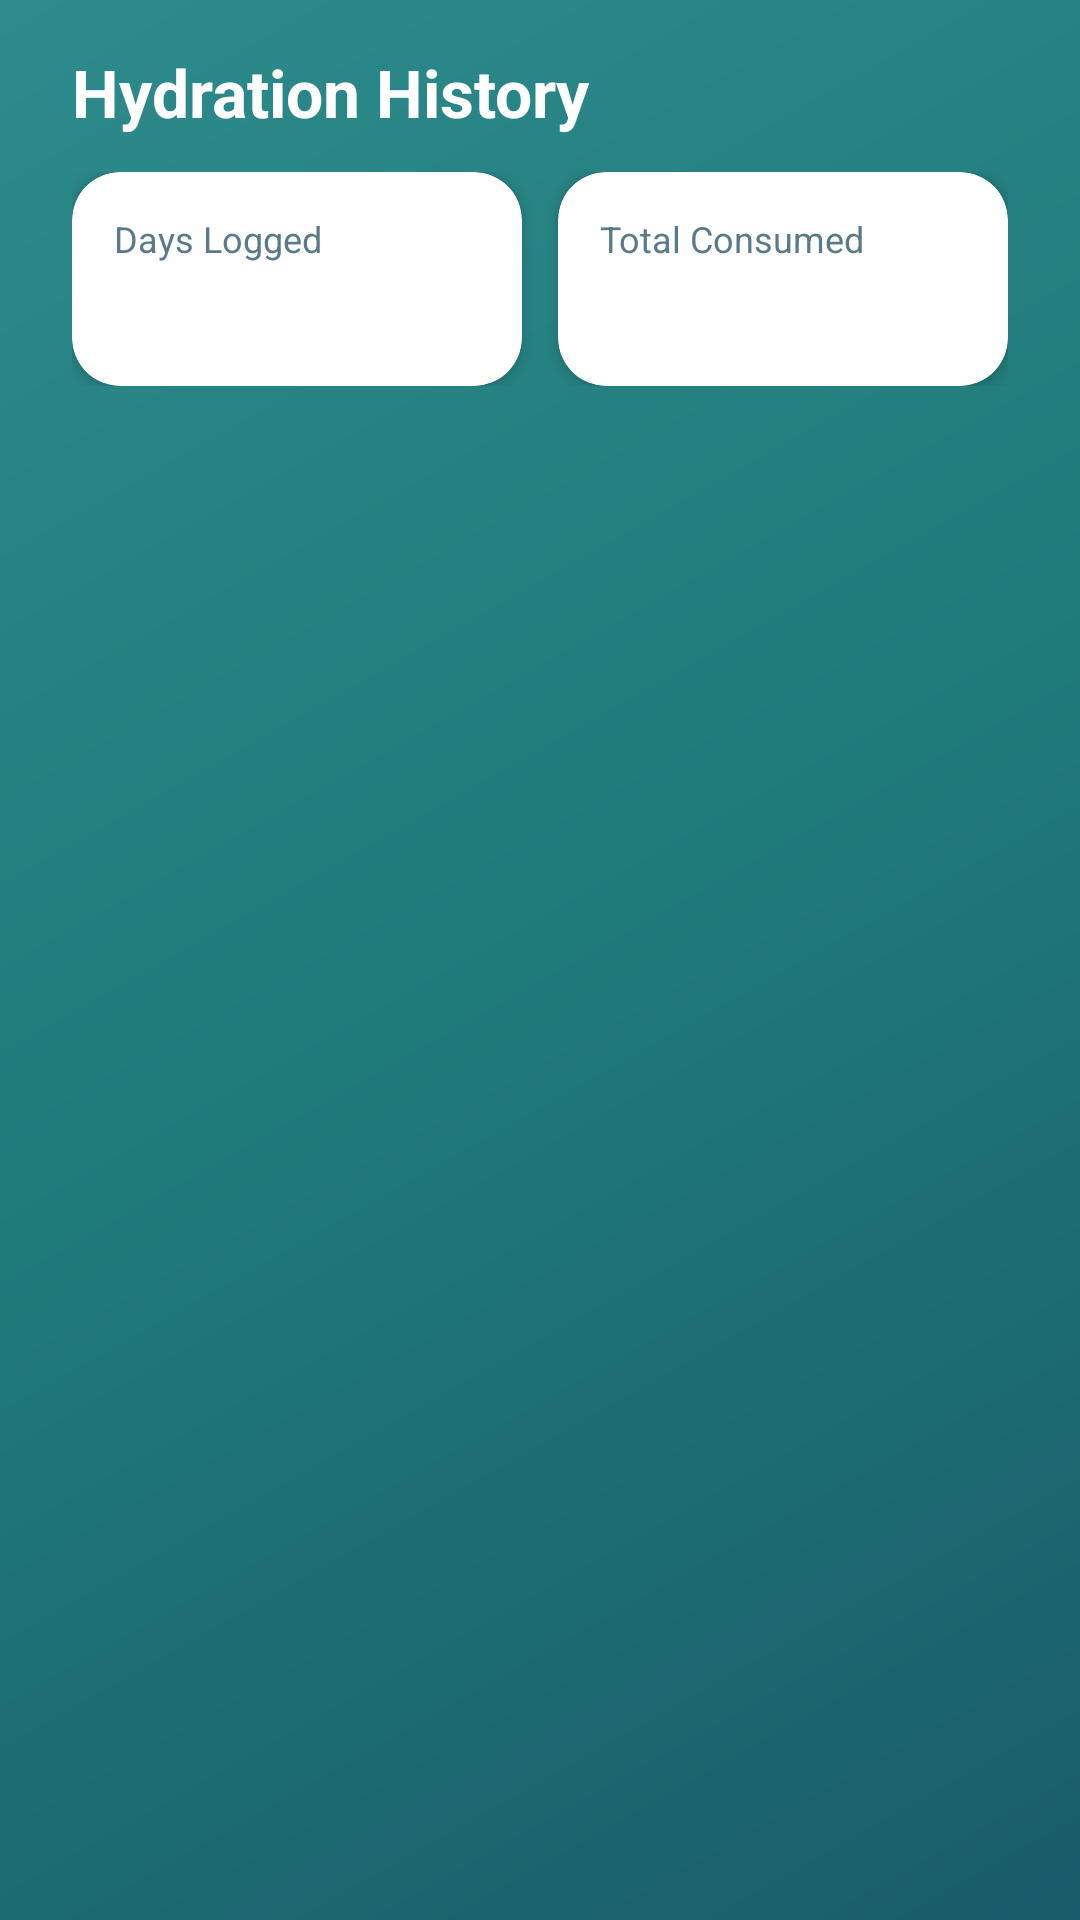

Produce the Android XML layout that renders to this screen, including the resource entries it uses.
<!-- AndroidManifest.xml: application theme Theme.SipSense -->
<!-- res/layout/fragment_history.xml -->
<?xml version="1.0" encoding="utf-8"?>
<androidx.constraintlayout.widget.ConstraintLayout
    xmlns:android="http://schemas.android.com/apk/res/android"
    xmlns:app="http://schemas.android.com/apk/res-auto"
    xmlns:tools="http://schemas.android.com/tools"
    android:layout_width="match_parent"
    android:layout_height="match_parent"
    android:background="@drawable/bg_gradient_teal">

    
    <TextView
        android:id="@+id/tv_history_title"
        android:layout_width="0dp"
        android:layout_height="wrap_content"
        android:layout_marginTop="16dp"
        android:layout_marginHorizontal="24dp"
        android:text="Hydration History"
        android:textColor="@color/text_white"
        android:textSize="22sp"
        android:textStyle="bold"
        app:layout_constraintTop_toTopOf="parent"
        app:layout_constraintStart_toStartOf="parent"
        app:layout_constraintEnd_toEndOf="parent" />

    
    <LinearLayout
        android:id="@+id/layout_history_summary"
        android:layout_width="0dp"
        android:layout_height="wrap_content"
        android:layout_marginTop="12dp"
        android:layout_marginHorizontal="24dp"
        android:orientation="horizontal"
        android:weightSum="2"
        app:layout_constraintTop_toBottomOf="@id/tv_history_title"
        app:layout_constraintStart_toStartOf="parent"
        app:layout_constraintEnd_toEndOf="parent">

        
        <com.google.android.material.card.MaterialCardView
            android:layout_width="0dp"
            android:layout_height="wrap_content"
            android:layout_weight="1"
            android:layout_marginEnd="6dp"
            app:cardCornerRadius="16dp"
            app:cardElevation="4dp"
            app:cardBackgroundColor="@color/card_background">

            <LinearLayout
                android:layout_width="match_parent"
                android:layout_height="wrap_content"
                android:orientation="vertical"
                android:padding="14dp">

                <TextView
                    android:layout_width="wrap_content"
                    android:layout_height="wrap_content"
                    android:text="Days Logged"
                    android:textColor="@color/text_secondary"
                    android:textSize="12sp" />

                <TextView
                    android:id="@+id/tv_summary_days"
                    android:layout_width="wrap_content"
                    android:layout_height="wrap_content"
                    android:textColor="@color/text_primary"
                    android:textSize="20sp"
                    android:textStyle="bold"
                    tools:text="7" />
            </LinearLayout>
        </com.google.android.material.card.MaterialCardView>

        
        <com.google.android.material.card.MaterialCardView
            android:layout_width="0dp"
            android:layout_height="wrap_content"
            android:layout_weight="1"
            android:layout_marginStart="6dp"
            app:cardCornerRadius="16dp"
            app:cardElevation="4dp"
            app:cardBackgroundColor="@color/card_background">

            <LinearLayout
                android:layout_width="match_parent"
                android:layout_height="wrap_content"
                android:orientation="vertical"
                android:padding="14dp">

                <TextView
                    android:layout_width="wrap_content"
                    android:layout_height="wrap_content"
                    android:text="Total Consumed"
                    android:textColor="@color/text_secondary"
                    android:textSize="12sp" />

                <TextView
                    android:id="@+id/tv_summary_total"
                    android:layout_width="wrap_content"
                    android:layout_height="wrap_content"
                    android:textColor="@color/text_primary"
                    android:textSize="20sp"
                    android:textStyle="bold"
                    tools:text="12,300 ml" />
            </LinearLayout>
        </com.google.android.material.card.MaterialCardView>
    </LinearLayout>

    
    <androidx.recyclerview.widget.RecyclerView
        android:id="@+id/rv_history"
        android:layout_width="0dp"
        android:layout_height="0dp"
        android:layout_marginTop="16dp"
        android:clipToPadding="false"
        android:paddingBottom="80dp"
        app:layout_constraintTop_toBottomOf="@id/layout_history_summary"
        app:layout_constraintBottom_toBottomOf="parent"
        app:layout_constraintStart_toStartOf="parent"
        app:layout_constraintEnd_toEndOf="parent" />

    
    <LinearLayout
        android:id="@+id/layout_empty_state"
        android:layout_width="wrap_content"
        android:layout_height="wrap_content"
        android:orientation="vertical"
        android:gravity="center"
        android:visibility="gone"
        app:layout_constraintTop_toBottomOf="@id/layout_history_summary"
        app:layout_constraintBottom_toBottomOf="parent"
        app:layout_constraintStart_toStartOf="parent"
        app:layout_constraintEnd_toEndOf="parent">

        <ImageView
            android:layout_width="72dp"
            android:layout_height="72dp"
            android:src="@drawable/water_bottle"
            app:tint="@color/text_white"
            android:alpha="0.6"
            android:contentDescription="@null" />

        <TextView
            android:layout_width="wrap_content"
            android:layout_height="wrap_content"
            android:layout_marginTop="16dp"
            android:text="No hydration logs yet"
            android:textColor="@color/text_white"
            android:textSize="18sp"
            android:textStyle="bold" />

        <TextView
            android:layout_width="wrap_content"
            android:layout_height="wrap_content"
            android:layout_marginTop="6dp"
            android:text="Start tracking your sips to see them here."
            android:textColor="@color/text_white"
            android:alpha="0.8"
            android:textSize="14sp" />
    </LinearLayout>

</androidx.constraintlayout.widget.ConstraintLayout>
<!-- resources referenced by this layout -->
<resources>
  <color name="card_background">#FFFFFF</color>
  <color name="text_primary">#1A3C4D</color>
  <color name="text_secondary">#5A7A8A</color>
  <color name="text_white">#FFFFFF</color>
  <!-- drawable bg_gradient_teal (drawable) -->
  <?xml version="1.0" encoding="utf-8"?>
  <shape xmlns:android="http://schemas.android.com/apk/res/android"
      android:shape="rectangle">
  
      
      <gradient
          android:startColor="@color/gradient_start"
          android:centerColor="@color/gradient_center"
          android:endColor="@color/gradient_end"
          android:angle="135"
          android:type="linear" />
  
  </shape>
  <style name="Theme.SipSense" parent="Theme.MaterialComponents.Light.NoActionBar">
          
          <item name="colorPrimary">@color/teal_primary</item>
          <item name="colorPrimaryDark">@color/status_bar</item>
          <item name="colorAccent">@color/blue_accent</item>
  
          
          <item name="android:statusBarColor">@color/status_bar</item>
  
          
          <item name="android:navigationBarColor">@color/teal_dark</item>
  
          
          <item name="android:textColorPrimary">@color/text_primary</item>
          <item name="android:textColorSecondary">@color/text_secondary</item>
          <item name="android:textColorHint">@color/text_hint</item>
          
          
          <item name="editTextStyle">@style/SipSense.TextInputEditText</item>
      </style>
  <color name="gradient_start">#1A5C6B</color>
  <color name="gradient_center">#1F7A7A</color>
  <color name="gradient_end">#2E8B8B</color>
  <color name="teal_primary">#2BB5B2</color>
  <color name="status_bar">#153D47</color>
  <color name="blue_accent">#3B7DD8</color>
  <color name="teal_dark">#1A5C6B</color>
  <color name="text_hint">#9AABB5</color>
  <style name="SipSense.TextInputEditText" parent="Widget.MaterialComponents.TextInputEditText.FilledBox">
          <item name="android:paddingTop">16dp</item>
          <item name="android:paddingBottom">16dp</item>
      </style>
</resources>
